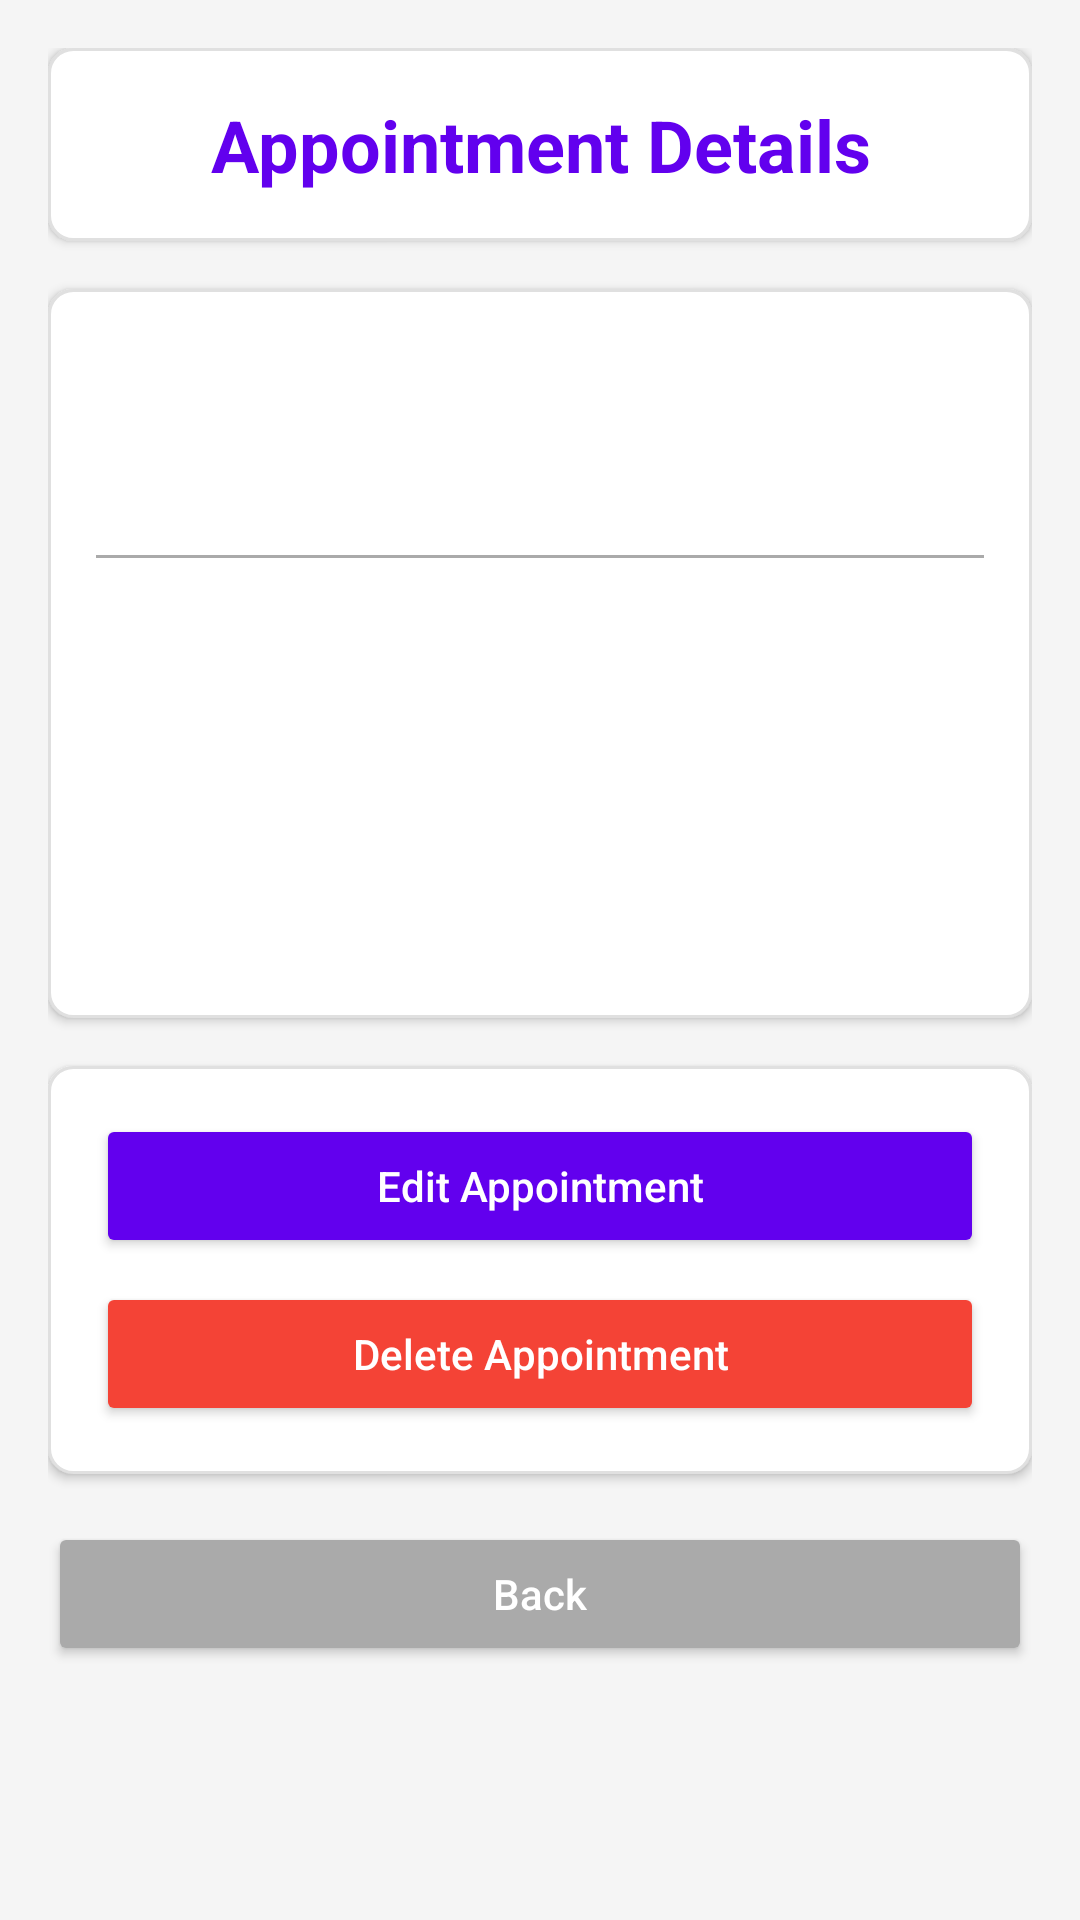

This screen was rendered from an Android layout file. Write that file and the resources it references.
<!-- AndroidManifest.xml: application theme Theme.HospitalAppJava -->
<!-- res/layout/activity_appointment_details.xml -->
<?xml version="1.0" encoding="utf-8"?>
<ScrollView xmlns:android="http://schemas.android.com/apk/res/android"
    xmlns:app="http://schemas.android.com/apk/res-auto"
    android:layout_width="match_parent"
    android:layout_height="match_parent"
    android:background="@color/light_gray_background"
    android:fillViewport="true">

    <LinearLayout
        android:layout_width="match_parent"
        android:layout_height="wrap_content"
        android:orientation="vertical"
        android:padding="16dp">

        
        <LinearLayout
            android:layout_width="match_parent"
            android:layout_height="wrap_content"
            android:layout_marginBottom="16dp"
            android:background="@drawable/card_background"
            android:elevation="2dp"
            android:orientation="vertical"
            android:padding="16dp">

            <TextView
                android:layout_width="match_parent"
                android:layout_height="wrap_content"
                android:gravity="center"
                android:text="Appointment Details"
                android:textColor="@color/primary_color"
                android:textSize="24sp"
                android:textStyle="bold" />
        </LinearLayout>

        
        <LinearLayout
            android:layout_width="match_parent"
            android:layout_height="wrap_content"
            android:layout_marginBottom="16dp"
            android:background="@drawable/card_background"
            android:elevation="2dp"
            android:orientation="vertical"
            android:padding="16dp">

            <TextView
                android:id="@+id/tvPatientName"
                android:layout_width="match_parent"
                android:layout_height="wrap_content"
                android:layout_marginBottom="8dp"
                android:textSize="18sp" />

            <TextView
                android:id="@+id/tvDoctorName"
                android:layout_width="match_parent"
                android:layout_height="wrap_content"
                android:layout_marginBottom="8dp"
                android:textSize="18sp" />

            <View
                android:layout_width="match_parent"
                android:layout_height="1dp"
                android:layout_marginVertical="8dp"
                android:background="@android:color/darker_gray" />

            <TextView
                android:id="@+id/tvDate"
                android:layout_width="match_parent"
                android:layout_height="wrap_content"
                android:layout_marginBottom="8dp"
                android:textSize="18sp" />

            <TextView
                android:id="@+id/tvTime"
                android:layout_width="match_parent"
                android:layout_height="wrap_content"
                android:layout_marginBottom="8dp"
                android:textSize="18sp" />

            <TextView
                android:id="@+id/tvPurpose"
                android:layout_width="match_parent"
                android:layout_height="wrap_content"
                android:layout_marginBottom="8dp"
                android:textSize="18sp" />

            <TextView
                android:id="@+id/tvStatus"
                android:layout_width="match_parent"
                android:layout_height="wrap_content"
                android:layout_marginBottom="8dp"
                android:textColor="@color/red"
                android:textSize="18sp" />
        </LinearLayout>

        
        <LinearLayout
            android:layout_width="match_parent"
            android:layout_height="wrap_content"
            android:background="@drawable/card_background"
            android:elevation="2dp"
            android:orientation="vertical"
            android:padding="16dp">

            <Button
                android:id="@+id/btnEdit"
                android:layout_width="match_parent"
                android:layout_height="wrap_content"
                android:layout_marginBottom="8dp"
                android:backgroundTint="@color/primary_color"
                android:text="Edit Appointment"
                android:textAllCaps="false"
                android:textColor="@android:color/white" />

            <Button
                android:id="@+id/btnDelete"
                android:layout_width="match_parent"
                android:layout_height="wrap_content"
                android:backgroundTint="@color/red"
                android:text="Delete Appointment"
                android:textAllCaps="false"
                android:textColor="@android:color/white" />
        </LinearLayout>

        
        <Button
            android:id="@+id/backBtn"
            android:layout_width="match_parent"
            android:layout_height="wrap_content"
            android:layout_marginTop="16dp"
            android:backgroundTint="@android:color/darker_gray"
            android:elevation="2dp"
            android:text="Back"
            android:textAllCaps="false"
            android:textColor="@android:color/white" />
    </LinearLayout>
</ScrollView>
<!-- resources referenced by this layout -->
<resources>
  <color name="light_gray_background">#F5F5F5</color>
  <color name="primary_color">#6200EE</color>
  <color name="red">#F44336</color>
  <!-- drawable card_background (drawable) -->
  <shape xmlns:android="http://schemas.android.com/apk/res/android">
      <solid android:color="@android:color/white"/>
      <corners android:radius="8dp"/>
      <stroke android:width="1dp" android:color="#E0E0E0"/>
      <solid android:color="@color/white"/>
      <corners android:radius="8dp"/>
      <stroke android:width="1dp" android:color="@color/divider_color"/>
  </shape>
  <style name="Theme.HospitalAppJava" parent="Base.Theme.HospitalAppJava" />
  <color name="white">#FFFFFF</color>
  <color name="divider_color">#E0E0E0</color>
  <style name="Base.Theme.HospitalAppJava" parent="Theme.Material3.DayNight.NoActionBar">
          
          
      </style>
</resources>
